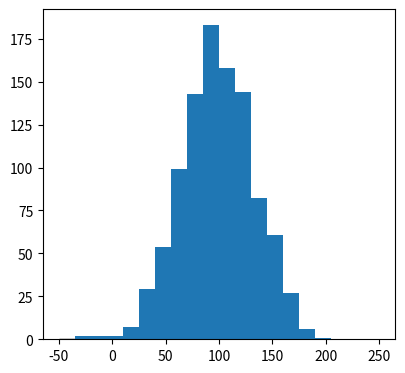

The matplotlib source for this figure: (Note: this script raises an exception after producing the figure.)
# -*- coding: utf-8 -*-
"""
Created on Sun Apr  9 19:25:36 2017

@author: wuqianfan
"""

import numpy as np
import matplotlib.pyplot as plt

# parameters
T = 1; S0 = 100; xi = 110; V0 = 0.12; kappa = 2; theta = 0.15; sigma = 0.8; r = 0

def Euler_Heston(N):
    
    dt = T/N; ST = S0; VT = V0;
    for i in range(N):
        ST += r * ST * dt + max(VT,0) ** 0.5 * ST * dt**0.5* np.random.randn()
        VT += kappa * (theta - VT)*dt + sigma * max(VT,0) ** 0.5 * dt**0.5* np.random.randn()
    
    return [ST,VT]

'''PROBLEM (a) generating samples'''

N_list = [1,2,5,10,100,1000]; K = 1000
'storing the samples'
samples = []
for N in N_list:
    samples_ST = []; samples_VT = []
    for k in range(K):
        samples_ST.append(Euler_Heston(N)[0])
        samples_VT.append(Euler_Heston(N)[1])
    samples.append([samples_ST,samples_VT])
    
    
'''PROBLEM (a) plotting'''

plt.figure(figsize=(10,5*len(N_list)))
for n in range(len(N_list)):
    plt.subplot(len(N_list),2,2*n + 1)
    'Distibution of ST'
    plt.hist(samples[n][0], bins = 20, range = (-50,250), fill = False, normed = True)
    plt.title("Distribution of S(T), N ="+ str(N_list[n])+ 
              ", (Average = " + str(round(np.mean(samples[n][0]),2))+ ")")
    plt.ylim( 0, 0.015 )
    plt.subplot(len(N_list),2,2*n + 2)
    'Distibution of VT'
    plt.hist(samples[n][1], bins = 20, range = (-1,1), fill = False, normed = True)
    plt.title("Distribution of V(T), N ="+ str(N_list[n])+ 
              ", (Average = " + str(round(np.mean(samples[n][1]),4))+ ")")
    plt.ylim( 0, 6 )

plt.show()



'''PROBLEM (b) generating samples'''

N_list = [1,2,5,10,100,1000]; K_list = [100,500,1000,5000,10000]
estimations = [] #should be 3D list, 6 N's, 5 K's, and each K has K samples

#Assume we have 500 estimator of c(0)
Nsamples = 500

for N in N_list:
    estimations_N = []
    for K in K_list:
        estimations_K = []
        for i in range(Nsamples):
            S = 0
            for k in range(K):
                ST = Euler_Heston(N)[0]
                S += np.exp(-r*T) * max(ST - xi, 0)
            estimations_K.append(S/K)
        estimations_N.append(estimations_K)
        print('N =', N,'K =', K, ' finished')
        print(strftime("%a, %d %b %Y %H:%M:%S +0000", gmtime()))
        
    estimations.append(estimations_N)
    
'''PROBLEM (b) plotting'''

plt.figure(figsize=(5*len(K_list),5*len(N_list)))

for n in range(len(N_list)):
    
    for k in range(len(K_list)):
        
        plt.subplot(len(N_list),len(K_list) , n * len(K_list) + k + 1)
        
        plt.hist(estimations[n][k], bins = 20, range = (0,20), fill = False, normed = True)
        plt.title("N ="+ str(N_list[n])+ ", K = " + str(K_list[k]) + 
                  ", Mean =" + str(round(np.mean(estimations[n][k]),2)))
        plt.ylabel('Density')
        plt.xlabel('c(0)')
        plt.ylim( 0, 1 )

plt.show()



'''PROBLEM (c) generating samples'''

K_list = [100,500,1000,5000,10000]

estimations = [] #should be 2D list, 5 N&K's and each K has K samples

Nsamples = 500

for K in K_list:
    samples = []
    for i in range(Nsamples):
        S = 0
        for k in range(K):
            ST = Euler_Heston(int(K**0.5))[0]
            S += np.exp(-r*T) * max(ST - xi, 0)
        samples.append(S/K)
    
    estimations.append(samples)
print(estimations)
    
'''PROBLEM (c) plotting'''
plt.figure(figsize=(5,5*len(K_list)))
for i in range(len(K_list)): # i = 0,1,2,3,4
    
    plt.subplot(len(K_list),1, i+1)
    plt.hist(estimations[i], bins = 10, range = (5,15), fill = False, normed = True)
    plt.title("K ="+ str(K_list[i])+ ", N = " + str(int(K_list[i]**0.5)) + 
              ", Mean =" + str(round(np.mean(estimations[i]),2)))
    plt.ylabel('Density')
    plt.xlabel('Estimator of c(0)')
    plt.ylim( 0, 1 )

plt.show()

